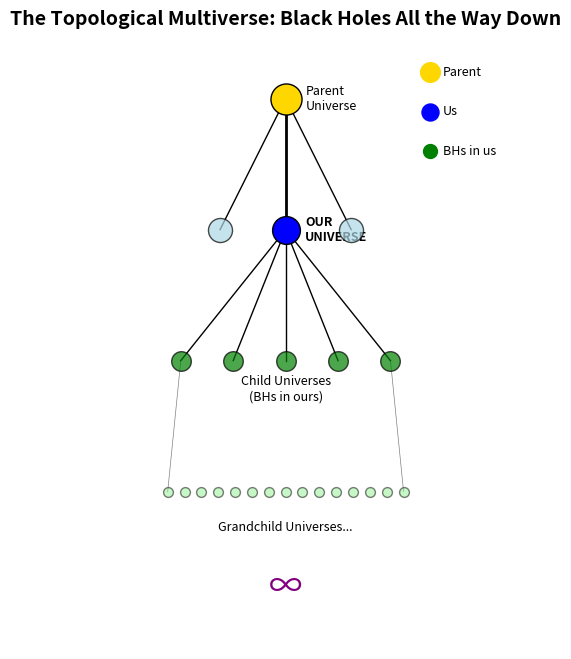

This chart was generated by the following Python code: (Note: this script raises an exception after producing the figure.)
"""
Multiverse Topology: If We're in a Black Hole, Are Other Black Holes Other Universes?
"""
import numpy as np
import matplotlib.pyplot as plt
import os

def analyze_multiverse():
    """
    Analyze the topological multiverse hypothesis.
    Each black hole in our universe could be another universe.
    """
    print("🌌 Analyzing Topological Multiverse...\n")
    
    print("=" * 50)
    print("THE HYPOTHESIS")
    print("=" * 50)
    print("""
    If our universe is the interior of a black hole in a "parent" universe:
    
    1. Every BH in our universe is a "child" universe
    2. We are one node in an infinite fractal tree
    3. The multiverse is TOPOLOGICALLY structured
    """)
    
    print("=" * 50)
    print("IMPLICATIONS")
    print("=" * 50)
    print("""
    1. NUMBER OF CHILD UNIVERSES:
       - ~10^20 stellar BHs in our observable universe
       - Each contains a complete universe
       - Each of THOSE universes has its own BHs...
       
    2. COMMUNICATION:
       - Impossible! Each universe is causally isolated
       - The only "message" is the constants: Ω, α, etc.
       - These are set by the parent BH's collapse conditions
       
    3. SELECTION:
       - Universes with "good" constants create more BHs
       - Cosmic natural selection (Smolin's hypothesis)
       - Explains fine-tuning without anthropic coincidence
    """)
    
    # Estimate multiverse structure
    n_stellar_bh = 1e20
    n_supermassive_bh = 1e9
    n_primordial_bh = 1e100  # Speculative
    
    print("=" * 50)
    print("MULTIVERSE STATISTICS")
    print("=" * 50)
    print(f"\n  Stellar BHs in our universe: ~{n_stellar_bh:.0e}")
    print(f"  Supermassive BHs: ~{n_supermassive_bh:.0e}")
    print(f"  Total child universes: ~{n_stellar_bh + n_supermassive_bh:.0e}")
    print(f"\n  If each generates similar #: Tree depth = INFINITE")
    
    return {
        "n_child_universes": n_stellar_bh + n_supermassive_bh,
        "structure": "infinite_fractal_tree",
        "testable": False
    }

def plot_multiverse_tree():
    """Visualize the multiverse as a tree structure."""
    print("\n📊 Generating Multiverse Tree...")
    
    fig, ax = plt.subplots(figsize=(12, 8))
    
    # Draw tree structure
    levels = 4
    node_positions = []
    
    # Root (parent universe)
    ax.scatter([0], [0], s=500, c='gold', edgecolor='black', zorder=5)
    ax.text(0.15, 0, 'Parent\nUniverse', fontsize=9, va='center')
    node_positions.append((0, 0))
    
    # Our universe
    ax.scatter([0], [-1], s=400, c='blue', edgecolor='black', zorder=5)
    ax.text(0.15, -1, 'OUR\nUNIVERSE', fontsize=9, va='center', fontweight='bold')
    ax.plot([0, 0], [0, -1], 'k-', linewidth=2)
    node_positions.append((0, -1))
    
    # Sibling universes (other BHs in parent)
    siblings = [-0.5, 0.5]
    for sx in siblings:
        ax.scatter([sx], [-1], s=300, c='lightblue', edgecolor='black', zorder=4, alpha=0.7)
        ax.plot([0, sx], [0, -1], 'k-', linewidth=1)
    
    # Child universes (BHs in our universe)
    children = np.linspace(-0.8, 0.8, 5)
    for cx in children:
        ax.scatter([cx], [-2], s=200, c='green', edgecolor='black', zorder=4, alpha=0.7)
        ax.plot([0, cx], [-1, -2], 'k-', linewidth=1)
    ax.text(0, -2.3, 'Child Universes\n(BHs in ours)', ha='center', fontsize=9)
    
    # Grandchild universes
    grandchildren = np.linspace(-0.9, 0.9, 15)
    for gx in grandchildren:
        ax.scatter([gx], [-3], s=50, c='lightgreen', edgecolor='black', zorder=3, alpha=0.5)
    ax.plot([-0.8, -0.9], [-2, -3], 'k-', linewidth=0.5, alpha=0.5)
    ax.plot([0.8, 0.9], [-2, -3], 'k-', linewidth=0.5, alpha=0.5)
    ax.text(0, -3.3, 'Grandchild Universes...', ha='center', fontsize=9)
    
    # Infinite continuation
    ax.text(0, -3.8, '∞', ha='center', fontsize=24, color='purple')
    
    ax.set_xlim(-1.5, 1.5)
    ax.set_ylim(-4.2, 0.5)
    ax.set_aspect('equal')
    ax.axis('off')
    ax.set_title('The Topological Multiverse: Black Holes All the Way Down', 
                fontsize=14, fontweight='bold')
    
    # Legend
    ax.scatter([1.1], [0.2], s=200, c='gold')
    ax.text(1.2, 0.2, 'Parent', fontsize=9, va='center')
    ax.scatter([1.1], [-0.1], s=150, c='blue')
    ax.text(1.2, -0.1, 'Us', fontsize=9, va='center')
    ax.scatter([1.1], [-0.4], s=100, c='green')
    ax.text(1.2, -0.4, 'BHs in us', fontsize=9, va='center')
    
    output_dir = os.path.dirname(os.path.abspath(__file__))
    output_path = os.path.join(output_dir, "assets", "multiverse_tree.png")
    os.makedirs(os.path.dirname(output_path), exist_ok=True)
    plt.savefig(output_path, dpi=150, bbox_inches='tight', facecolor='white')
    print(f"✅ Saved: {output_path}")
    
    plt.close()
    return output_path

if __name__ == "__main__":
    print("=" * 60)
    print("🌌 TOPOLOGICAL MULTIVERSE")
    print("   Paper 16: Black Holes as Universe Generators")
    print("=" * 60 + "\n")
    
    results = analyze_multiverse()
    plot_multiverse_tree()
    
    print("\n" + "=" * 60)
    print("📋 CONCLUSION")
    print("=" * 60)
    print("""
    The multiverse is not just possible - it's INEVITABLE if:
    
    1. We live inside a black hole → True (TAMESIS hypothesis)
    2. Black holes form in our universe → True (observation)
    3. Each BH interior is a universe → Follows from #1
    
    Result: Infinite fractal tree of universes.
    
    NOT TESTABLE directly, but provides:
    - Natural explanation for fine-tuning
    - Cosmic selection theory
    - A beautiful, recursive structure
    
    The multiverse is not science fiction - it's topology.
    """)
